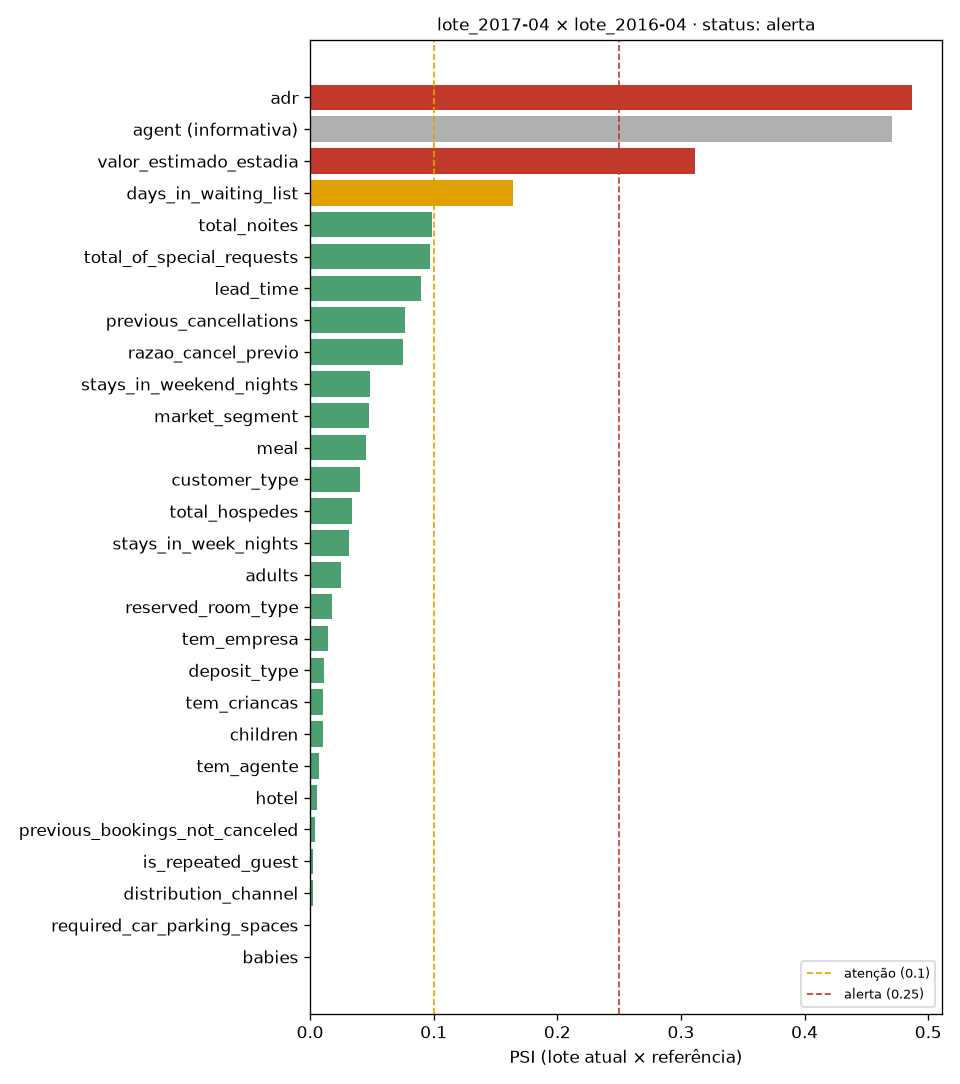

The file beside this chart, header and first rows:
feature, tipo, psi, status, no_status, cycle_id, data_version, lote_atual
adr, numerica, 0.4868, alerta, True, 20261123T141005Z-local, dv022-b2d8eb3a, lote_2017-04
agent, categorica, 0.4708, alerta, False, 20261123T141005Z-local, dv022-b2d8eb3a, lote_2017-04
valor_estimado_estadia, numerica, 0.3114, alerta, True, 20261123T141005Z-local, dv022-b2d8eb3a, lote_2017-04
days_in_waiting_list, numerica, 0.1639, atencao, True, 20261123T141005Z-local, dv022-b2d8eb3a, lote_2017-04
total_noites, numerica, 0.0985, ok, True, 20261123T141005Z-local, dv022-b2d8eb3a, lote_2017-04
total_of_special_requests, discreta, 0.0971, ok, True, 20261123T141005Z-local, dv022-b2d8eb3a, lote_2017-04
lead_time, numerica, 0.0901, ok, True, 20261123T141005Z-local, dv022-b2d8eb3a, lote_2017-04
previous_cancellations, discreta, 0.077, ok, True, 20261123T141005Z-local, dv022-b2d8eb3a, lote_2017-04
razao_cancel_previo, numerica, 0.075, ok, True, 20261123T141005Z-local, dv022-b2d8eb3a, lote_2017-04
stays_in_weekend_nights, discreta, 0.0487, ok, True, 20261123T141005Z-local, dv022-b2d8eb3a, lote_2017-04
market_segment, categorica, 0.0478, ok, True, 20261123T141005Z-local, dv022-b2d8eb3a, lote_2017-04
meal, categorica, 0.0453, ok, True, 20261123T141005Z-local, dv022-b2d8eb3a, lote_2017-04
customer_type, categorica, 0.0403, ok, True, 20261123T141005Z-local, dv022-b2d8eb3a, lote_2017-04
total_hospedes, discreta, 0.0335, ok, True, 20261123T141005Z-local, dv022-b2d8eb3a, lote_2017-04
stays_in_week_nights, numerica, 0.0314, ok, True, 20261123T141005Z-local, dv022-b2d8eb3a, lote_2017-04
adults, discreta, 0.0252, ok, True, 20261123T141005Z-local, dv022-b2d8eb3a, lote_2017-04
reserved_room_type, categorica, 0.0179, ok, True, 20261123T141005Z-local, dv022-b2d8eb3a, lote_2017-04
tem_empresa, discreta, 0.0147, ok, True, 20261123T141005Z-local, dv022-b2d8eb3a, lote_2017-04
deposit_type, categorica, 0.0109, ok, True, 20261123T141005Z-local, dv022-b2d8eb3a, lote_2017-04
tem_criancas, discreta, 0.0103, ok, True, 20261123T141005Z-local, dv022-b2d8eb3a, lote_2017-04
children, discreta, 0.0101, ok, True, 20261123T141005Z-local, dv022-b2d8eb3a, lote_2017-04
tem_agente, discreta, 0.0072, ok, True, 20261123T141005Z-local, dv022-b2d8eb3a, lote_2017-04
hotel, categorica, 0.0059, ok, True, 20261123T141005Z-local, dv022-b2d8eb3a, lote_2017-04
previous_bookings_not_canceled, numerica, 0.0038, ok, True, 20261123T141005Z-local, dv022-b2d8eb3a, lote_2017-04
is_repeated_guest, discreta, 0.0022, ok, True, 20261123T141005Z-local, dv022-b2d8eb3a, lote_2017-04
distribution_channel, categorica, 0.002, ok, True, 20261123T141005Z-local, dv022-b2d8eb3a, lote_2017-04
required_car_parking_spaces, discreta, 0.0002, ok, True, 20261123T141005Z-local, dv022-b2d8eb3a, lote_2017-04
babies, discreta, 0.0001, ok, True, 20261123T141005Z-local, dv022-b2d8eb3a, lote_2017-04
